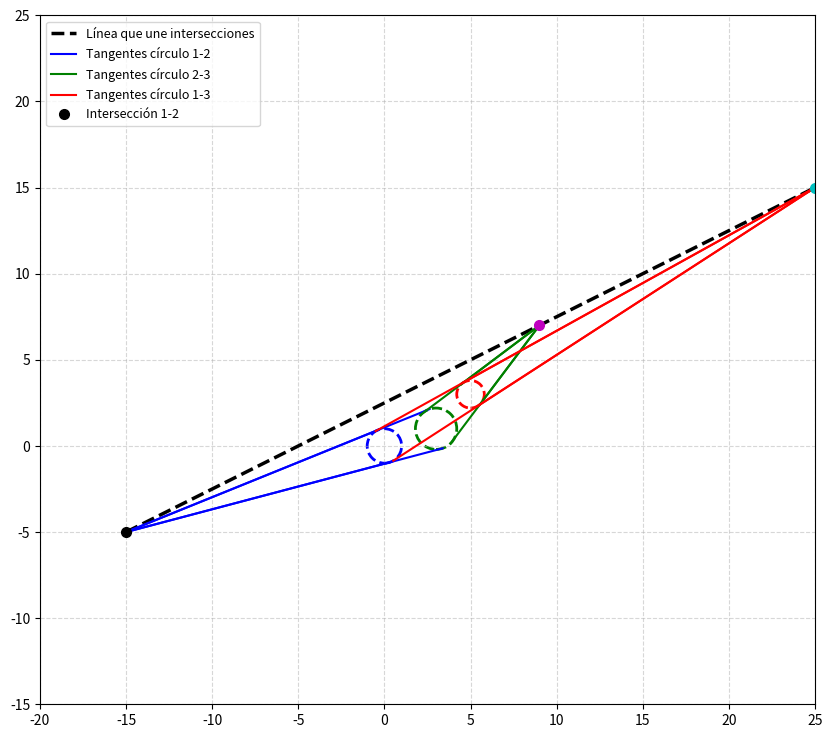

Write the Python code that produced this figure.
import numpy as np
import matplotlib.pyplot as plt

def outer_tangent_points(CA, CB, rA, rB):
    d = CB - CA
    dist = np.linalg.norm(d)
    if dist == 0:
        return (CA, CB, CA, CB)
    u = d / dist
    v = np.array([-u[1], u[0]])
    p1 = CA + v * rA
    p2 = CB + v * rB
    q1 = CA - v * rA
    q2 = CB - v * rB
    return (p1, p2, q1, q2)

def line_intersection(p1, p2, p3, p4):
    A1 = p2[1] - p1[1]
    B1 = p1[0] - p2[0]
    C1 = A1 * p1[0] + B1 * p1[1]
    A2 = p4[1] - p3[1]
    B2 = p3[0] - p4[0]
    C2 = A2 * p3[0] + B2 * p3[1]
    det = A1 * B2 - A2 * B1
    if det == 0:
        return None
    else:
        x = (B2 * C1 - B1 * C2) / det
        y = (A1 * C2 - A2 * C1) / det
        return np.array([x, y])

centers = [np.array([0, 0]), np.array([3, 1]), np.array([5, 3])]
radii = [1., 1.2, 0.8]
dragging = None

fig, ax = plt.subplots(figsize=(10, 10))
ax.set_aspect('equal')
ax.set_xlim(-20, 25)  # Ampliar vista
ax.set_ylim(-15, 25)
ax.grid(True, linestyle='--', alpha=0.5)

circle_patches = []
for c, r, color in zip(centers, radii, ['blue', 'green', 'red']):
    patch = plt.Circle(c, r, fill=False, color=color, linestyle='--', linewidth=2)
    ax.add_patch(patch)
    circle_patches.append(patch)

tangent_lines = []
intersection_points = []
line_xyz, = ax.plot([], [], 'k--', linewidth=2.5)

def update_plot():
    global tangent_lines, intersection_points
    for line in tangent_lines:
        line.remove()
    for point in intersection_points:
        point.remove()
    tangent_lines = []
    intersection_points = []

    (px1, px2, qx1, qx2) = outer_tangent_points(centers[0], centers[1], radii[0], radii[1])
    (py1, py2, qy1, qy2) = outer_tangent_points(centers[1], centers[2], radii[1], radii[2])
    (pz1, pz2, qz1, qz2) = outer_tangent_points(centers[0], centers[2], radii[0], radii[2])

    x = line_intersection(px1, px2, qx1, qx2)
    y = line_intersection(py1, py2, qy1, qy2)
    z = line_intersection(pz1, pz2, qz1, qz2)

    # Tangentes entre círculo 0 y 1
    for i, p in enumerate([px1, px2, qx1, qx2]):
        if x is not None:
            tangent_lines.append(ax.plot([p[0], x[0]], [p[1], x[1]], 'blue',
                                         label='Tangentes círculo 1-2' if i == 0 else "")[0])
    for i, p in enumerate([py1, py2, qy1, qy2]):
        if y is not None:
            tangent_lines.append(ax.plot([p[0], y[0]], [p[1], y[1]], 'green',
                                         label='Tangentes círculo 2-3' if i == 0 else "")[0])
    for i, p in enumerate([pz1, pz2, qz1, qz2]):
        if z is not None:
            tangent_lines.append(ax.plot([p[0], z[0]], [p[1], z[1]], 'red',
                                         label='Tangentes círculo 1-3' if i == 0 else "")[0])

    for i, (pt, color, lbl) in enumerate(zip([x, y, z],
                                             ['k', 'm', 'c'],
                                             ['Intersección 1-2', 'Intersección 2-3', 'Intersección 1-3'])):
        if pt is not None:
            intersection_points.append(ax.plot(*pt, color + 'o', markersize=7,
                                               label=lbl if i == 0 else "")[0])

    if all(p is not None for p in [x, y, z]):
        line_xyz.set_data([x[0], y[0], z[0]], [x[1], y[1], z[1]])
        line_xyz.set_label('Línea que une intersecciones')
    else:
        line_xyz.set_data([], [])
        line_xyz.set_label(None)

    # Eliminar duplicados de la leyenda y actualizarla
    handles, labels = ax.get_legend_handles_labels()
    unique = dict(zip(labels, handles))
    ax.legend(unique.values(), unique.keys(), loc='upper left', fontsize=9)

    fig.canvas.draw_idle()


def on_press(event):
    global dragging
    if event.inaxes != ax:
        return
    for i, patch in enumerate(circle_patches):
        contains, _ = patch.contains(event)
        if contains:
            dragging = i
            break

def on_release(event):
    global dragging
    dragging = None

def on_motion(event):
    if dragging is None or event.inaxes != ax:
        return
    centers[dragging] = np.array([event.xdata, event.ydata])
    circle_patches[dragging].center = centers[dragging]
    update_plot()

fig.canvas.mpl_connect('button_press_event', on_press)
fig.canvas.mpl_connect('button_release_event', on_release)
fig.canvas.mpl_connect('motion_notify_event', on_motion)

update_plot()
plt.show()
